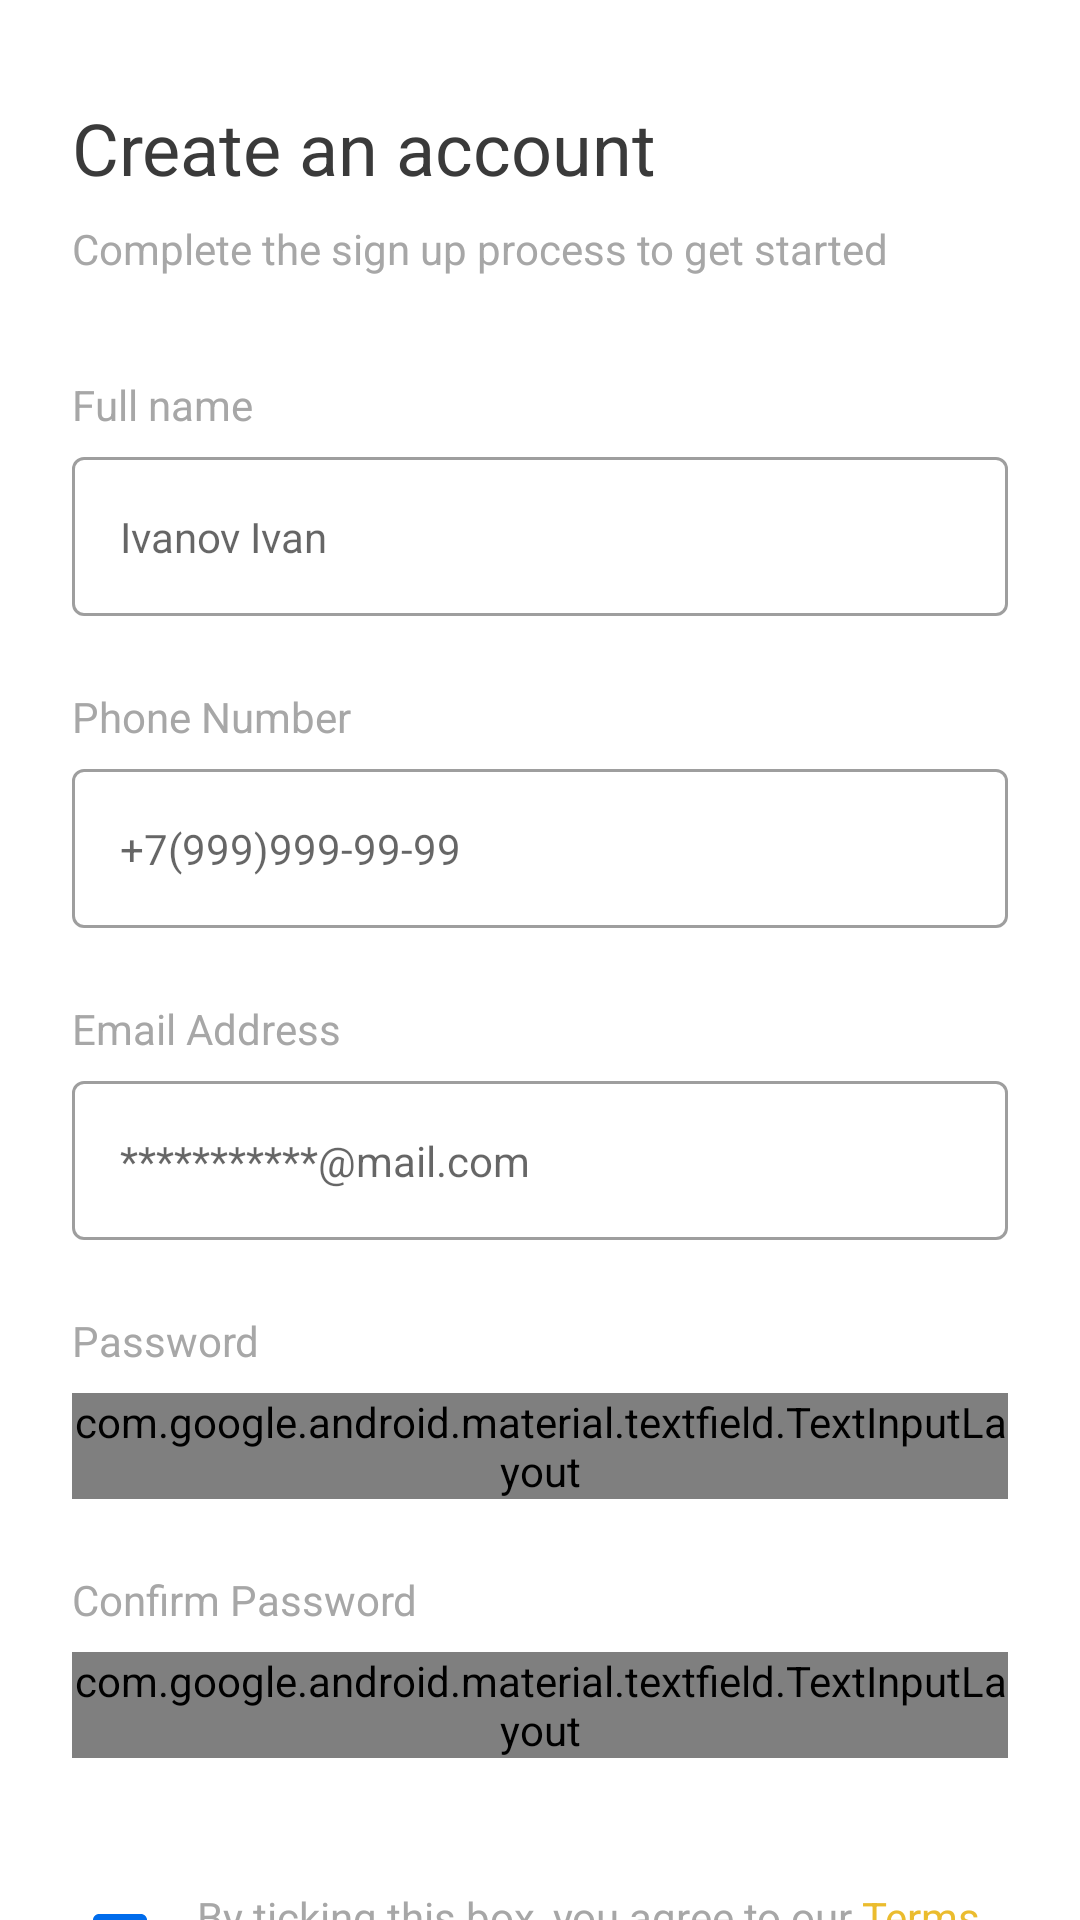

The Android layout XML behind this screen, and the referenced resources:
<!-- AndroidManifest.xml: application theme Theme.OECH -->
<!-- res/layout/sign_up.xml -->
<?xml version="1.0" encoding="utf-8"?>
<RelativeLayout xmlns:android="http://schemas.android.com/apk/res/android"
    xmlns:app="http://schemas.android.com/apk/res-auto"
    android:layout_width="match_parent"
    android:layout_height="match_parent">

    <ScrollView
        android:layout_width="match_parent"
        android:layout_height="wrap_content"
        android:scrollbars="none">

        <RelativeLayout
            android:layout_width="match_parent"
            android:layout_height="wrap_content">

            <LinearLayout
                android:layout_width="match_parent"
                android:layout_height="wrap_content"
                android:layout_marginLeft="24dp"
                android:layout_marginRight="24dp"
                android:orientation="vertical">

                <TextView
                    android:layout_width="wrap_content"
                    android:layout_height="wrap_content"
                    android:layout_marginTop="33dp"
                    android:text="@string/create_an_a"
                    android:textAppearance="@style/create_an_a" />

                <TextView
                    android:id="@+id/complete_th"
                    android:layout_width="wrap_content"
                    android:layout_height="wrap_content"
                    android:layout_marginTop="8dp"
                    android:text="@string/complete_th"
                    android:textAppearance="@style/complete_th" />

                <TextView
                    android:layout_width="wrap_content"
                    android:layout_height="wrap_content"
                    android:layout_marginTop="33dp"
                    android:layout_marginBottom="8dp"
                    android:text="Full name"
                    android:textAppearance="@style/lablename" />

                <com.google.android.material.textfield.TextInputLayout
                    android:id="@+id/sign_up_til1"
                    style="@style/Widget.MaterialComponents.TextInputLayout.OutlinedBox"
                    android:layout_width="match_parent"
                    android:layout_height="wrap_content"
                    app:hintEnabled="false">

                    <com.google.android.material.textfield.TextInputEditText
                        android:id="@+id/sign_up_tiet1"
                        android:layout_width="match_parent"
                        android:layout_height="wrap_content"
                        android:hint="Ivanov Ivan"
                        android:inputType="textPersonName"
                        android:maxLines="1"
                        android:textAppearance="@style/hint" />

                </com.google.android.material.textfield.TextInputLayout>

                <TextView
                    android:layout_width="wrap_content"
                    android:layout_height="wrap_content"
                    android:layout_marginTop="24dp"
                    android:text="Phone Number"
                    android:textAppearance="@style/lablename" />

                <com.google.android.material.textfield.TextInputLayout
                    android:id="@+id/sign_up_til2"
                    style="@style/Widget.MaterialComponents.TextInputLayout.OutlinedBox"
                    android:layout_width="match_parent"
                    android:layout_height="wrap_content"
                    android:layout_marginTop="8dp"
                    app:hintEnabled="false">

                    <com.google.android.material.textfield.TextInputEditText
                        android:id="@+id/sign_up_tiet2"
                        android:layout_width="match_parent"
                        android:layout_height="wrap_content"
                        android:hint="+7(999)999-99-99"
                        android:inputType="phone"
                        android:maxLines="1"
                        android:textAppearance="@style/hint" />

                </com.google.android.material.textfield.TextInputLayout>

                <TextView
                    android:layout_width="wrap_content"
                    android:layout_height="wrap_content"
                    android:layout_marginTop="24dp"
                    android:text="Email Address"
                    android:textAppearance="@style/lablename" />

                <com.google.android.material.textfield.TextInputLayout
                    android:id="@+id/sign_up_til3"
                    style="@style/Widget.MaterialComponents.TextInputLayout.OutlinedBox"
                    android:layout_width="match_parent"
                    android:layout_height="wrap_content"
                    android:layout_marginTop="8dp"
                    app:hintEnabled="false">

                    <com.google.android.material.textfield.TextInputEditText
                        android:id="@+id/sign_up_tiet3"
                        android:layout_width="match_parent"
                        android:layout_height="wrap_content"
                        android:hint="***********@mail.com"
                        android:inputType="textEmailAddress"
                        android:maxLines="1"
                        android:textAppearance="@style/hint" />

                </com.google.android.material.textfield.TextInputLayout>

                <TextView
                    android:layout_width="wrap_content"
                    android:layout_height="wrap_content"
                    android:layout_marginTop="24dp"
                    android:text="Password"
                    android:textAppearance="@style/lablename" />

                <com.google.android.material.textfield.TextInputLayout
                    android:id="@+id/sign_up_til4"
                    style="@style/Widget.MaterialComponents.TextInputLayout.OutlinedBox"
                    android:layout_width="match_parent"
                    android:layout_height="wrap_content"
                    android:layout_marginTop="8dp"
                    app:endIconDrawable="@drawable/pass_toggle"
                    app:endIconMode="password_toggle"
                    app:endIconTint="#292D32"
                    app:hintEnabled="false">

                    <com.google.android.material.textfield.TextInputEditText
                        android:id="@+id/sign_up_tiet4"
                        android:layout_width="match_parent"
                        android:layout_height="wrap_content"
                        android:hint="**********"
                        android:inputType="textPassword"
                        android:maxLines="1"
                        android:textAppearance="@style/hint" />

                </com.google.android.material.textfield.TextInputLayout>

                <TextView
                    android:layout_width="wrap_content"
                    android:layout_height="wrap_content"
                    android:layout_marginTop="24dp"
                    android:text="Confirm Password"
                    android:textAppearance="@style/lablename" />

                <com.google.android.material.textfield.TextInputLayout
                    android:id="@+id/sign_up_til5"
                    style="@style/Widget.MaterialComponents.TextInputLayout.OutlinedBox"
                    android:layout_width="match_parent"
                    android:layout_height="wrap_content"
                    android:layout_marginTop="8dp"
                    app:endIconDrawable="@drawable/pass_toggle"
                    app:endIconMode="password_toggle"
                    app:endIconTint="#292D32"
                    app:hintEnabled="false">

                    <com.google.android.material.textfield.TextInputEditText
                        android:id="@+id/sign_up_tiet5"
                        android:layout_width="match_parent"
                        android:layout_height="wrap_content"
                        android:hint="**********"
                        android:inputType="textPassword"
                        android:maxLines="1"
                        android:textAppearance="@style/hint" />

                </com.google.android.material.textfield.TextInputLayout>

                <CheckBox
                    android:id="@+id/sign_up_cb"
                    style="@style/Widget.AppCompat.CompoundButton.CheckBox"
                    android:layout_width="wrap_content"
                    android:layout_height="wrap_content"
                    android:layout_marginTop="37dp"
                    android:textColorLink="#EBBC2E"
                    android:buttonTint="#006CEC"
                    android:checked="false"
                    android:gravity="center"
                    android:autoLink="web"
                    android:text="@string/terms_and_conditions"
                    android:linksClickable="true"
                    android:textColor="#A7A7A7"
                    android:textSize="14sp" />

                <com.google.android.material.button.MaterialButton
                    android:id="@+id/sign_up_mb"
                    style="@style/ThemeOverlay.Material3.Button"
                    android:layout_width="match_parent"
                    android:layout_height="wrap_content"
                    android:layout_marginTop="64dp"
                    android:enabled="false"
                    android:paddingTop="15dp"
                    android:paddingBottom="15dp"
                    android:text="Sign Up"
                    android:textAllCaps="false"
                    android:textColor="@color/white"
                    android:textSize="16sp"
                    app:cornerRadius="4dp" />

                <LinearLayout
                    android:layout_width="match_parent"
                    android:layout_height="wrap_content"
                    android:layout_gravity="center"
                    android:layout_marginTop="35dp"
                    android:gravity="center"
                    android:orientation="horizontal">

                    <TextView
                        android:layout_width="wrap_content"
                        android:layout_height="wrap_content"
                        android:layout_gravity="center"
                        android:autoLink="none"
                        android:gravity="center"
                        android:text="Already have an account? "
                        android:textAppearance="@style/lablename" />

                    <TextView
                        android:id="@+id/sign_up_already_sign_tv"
                        android:layout_width="wrap_content"
                        android:layout_height="wrap_content"
                        android:layout_gravity="center"
                        android:autoLink="none"
                        android:gravity="center"
                        android:text="Sign in"
                        android:textColor="?colorPrimary"
                        android:textSize="16sp" />

                </LinearLayout>

                <TextView
                    android:layout_width="wrap_content"
                    android:layout_height="wrap_content"
                    android:layout_gravity="center"
                    android:layout_marginTop="18dp"
                    android:autoLink="none"
                    android:gravity="center"
                    android:text="or sign in using"
                    android:textAppearance="@style/lablename" />

                <ImageView
                    android:layout_width="16dp"
                    android:layout_height="16dp"
                    android:layout_gravity="center"
                    android:layout_marginTop="8dp"
                    android:layout_marginBottom="28dp"
                    android:src="@drawable/icon_google" />

            </LinearLayout>

        </RelativeLayout>

    </ScrollView>

</RelativeLayout>
<!-- resources referenced by this layout -->
<resources>
  <!-- drawable pass_toggle (drawable) -->
  <?xml version="1.0" encoding="utf-8"?>
  <selector xmlns:android="http://schemas.android.com/apk/res/android">
      <item android:drawable="@drawable/pass_invisible" android:state_checked="false"/>
      <item android:drawable="@drawable/pass_visible"/>
  </selector>
  <string name="complete_th">
  Complete the sign up process to get started
  </string>
  <string name="create_an_a">
  Create an account
  </string>
  <string name="terms_and_conditions">By ticking this box, you agree to our <a href="https://google.com">Terms and conditions and private policy</a></string>
  <style name="complete_th">
          <item name="android:textSize">14sp</item>
          <item name="android:textColor">#A7A7A7</item>
      </style>
  <style name="create_an_a">
          <item name="android:textSize">24sp</item>
          <item name="android:textColor">#3A3A3A</item>
      </style>
  <style name="hint">
          <item name="android:textSize">14sp</item>
          <item name="android:textColorHint">#CFCFCF</item>
          <item name="android:textColor">#3A3A3A</item>
      </style>
  <style name="lablename">
          <item name="android:textSize">14sp</item>
          <item name="android:textColor">#A7A7A7</item>
      </style>
  <style name="Theme.OECH" parent="Theme.MaterialComponents.DayNight.NoActionBar">
          
          <item name="colorPrimary">#006CEC</item>
          <item name="colorPrimaryVariant">@color/purple_700</item>
          <item name="colorOnPrimary">@color/white</item>
          
          <item name="colorSecondary">@color/teal_200</item>
          <item name="colorSecondaryVariant">@color/teal_700</item>
          <item name="colorOnSecondary">@color/black</item>
          
          <item name="android:statusBarColor">@color/white</item>
          
      </style>
  <!-- not gathered from this repository: default colours our renderer supplied (Android Studio template values) -->
  <color name="purple_700">#FF3700B3</color>
  <color name="teal_200">#FF03DAC5</color>
  <color name="teal_700">#FF018786</color>
  <color name="black">#FF000000</color>
  <color name="white">#FFFFFFFF</color>
</resources>
